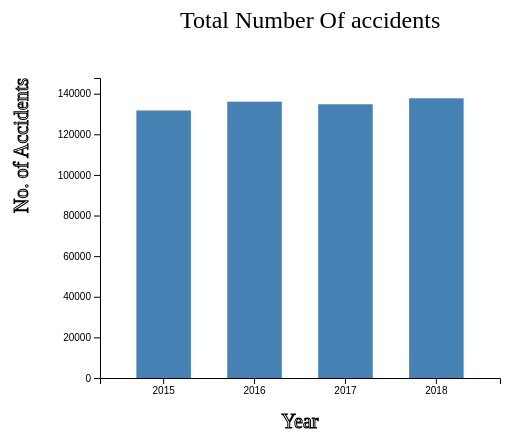
D3 v4 page, settled after 360 driven frames (6 s of simulated time); the page loaded 1 data file(s).



    var svg = d3.select("svg"),
        margin = 200,
        width = svg.attr("width") - margin,
        height = svg.attr("height") - margin;

    //Heading
    svg.append("text")
       .attr("transform", "translate(150,0)")
       .attr("x", 50)
       .attr("y", 50)
       .attr("font-size", "24px")
       .text("Total Number Of accidents")

    var x = d3.scaleBand().range([0, width]).padding(0.4),
        y = d3.scaleLinear().range([height, 0]);

    var g = svg.append("g")
            .attr("transform", "translate(" + 120 + "," + 100 + ")");

     //Loading the data       
    d3.csv("bar-data.csv", function(error, data) {
        if (error) {
            throw error;
        }

        x.domain(data.map(function(d) { return d.year; }));
        y.domain([0, d3.max(data, function(d) { return +d.value; })+10000]);

        //Making x-axis
        g.append("g")
         .attr("transform", "translate(0," + height + ")")
         .call(d3.axisBottom(x))
         .append("text")
         .attr("y", height - 250)
         .attr("x", width - 200)
         //.attr("text-anchor", "front")
         .attr("stroke", "black")
         .text("Year")
         .style("font", "20px times");

         //Making y-axis
        g.append("g")
         .call(d3.axisLeft(y).tickFormat(function(d){
             return  +d;
         }))
         .append("text")
         .attr("transform", "rotate(-90)")
         .attr("y", 4)
         .attr("dy", "-3.8em")
         //.attr("text-anchor", "end")
         .attr("stroke", "black")
         .text("No. of Accidents")
         .style("font", "20px times");

         //Drawing bars
        g.selectAll(".bar")
         .data(data)
         .enter().append("rect")
         .attr("class", "bar")
         .on("mouseover", onMouseOver) //Add listener for the mouseover event
         .on("mouseout", onMouseOut)   //Add listener for the mouseout event
         .attr("x", function(d) { return x(d.year); })
         .attr("y", function(d) { return y(d.value); })
         .attr("width", x.bandwidth())
         .transition()
         .ease(d3.easeLinear)
         .duration(400)
         .delay(function (d, i) {
             return i * 50;
         })
         .attr("height", function(d) { return height - y(d.value); });
    });
    
    //mouseover event handler function
    function onMouseOver(d, i) {
        d3.select(this).attr('class', 'highlight');
        d3.select(this)
          .transition()     // adds animation
          .duration(400)
          .attr('width', x.bandwidth() + 5)
          .attr("y", function(d) { return y(d.value) - 10; })
          .attr("height", function(d) { return height - y(d.value) + 10; });

        g.append("text")
         .attr('class', 'val') 
         .attr('x', function() {
             return x(d.year);
         })
         .attr('y', function() {
             return y(d.value) - 15;
         })
         .text(function() {
             return [  +d.value];  // Value of the text
         });
    }

   // mouseout event handler function
    function onMouseOut(d, i) {
        // use the text label class to remove label on mouseout
        d3.select(this).attr('class', 'bar');
        d3.select(this)
          .transition()     // adds animation
          .duration(400)
          .attr('width', x.bandwidth())
          .attr("y", function(d) { return y(d.value); })
          .attr("height", function(d) { return height - y(d.value); });

        d3.selectAll('.val')
          .remove()
    }



### data: bar-data.csv
year, value
2015, 131726
2016, 136071
2017, 134796
2018, 137726